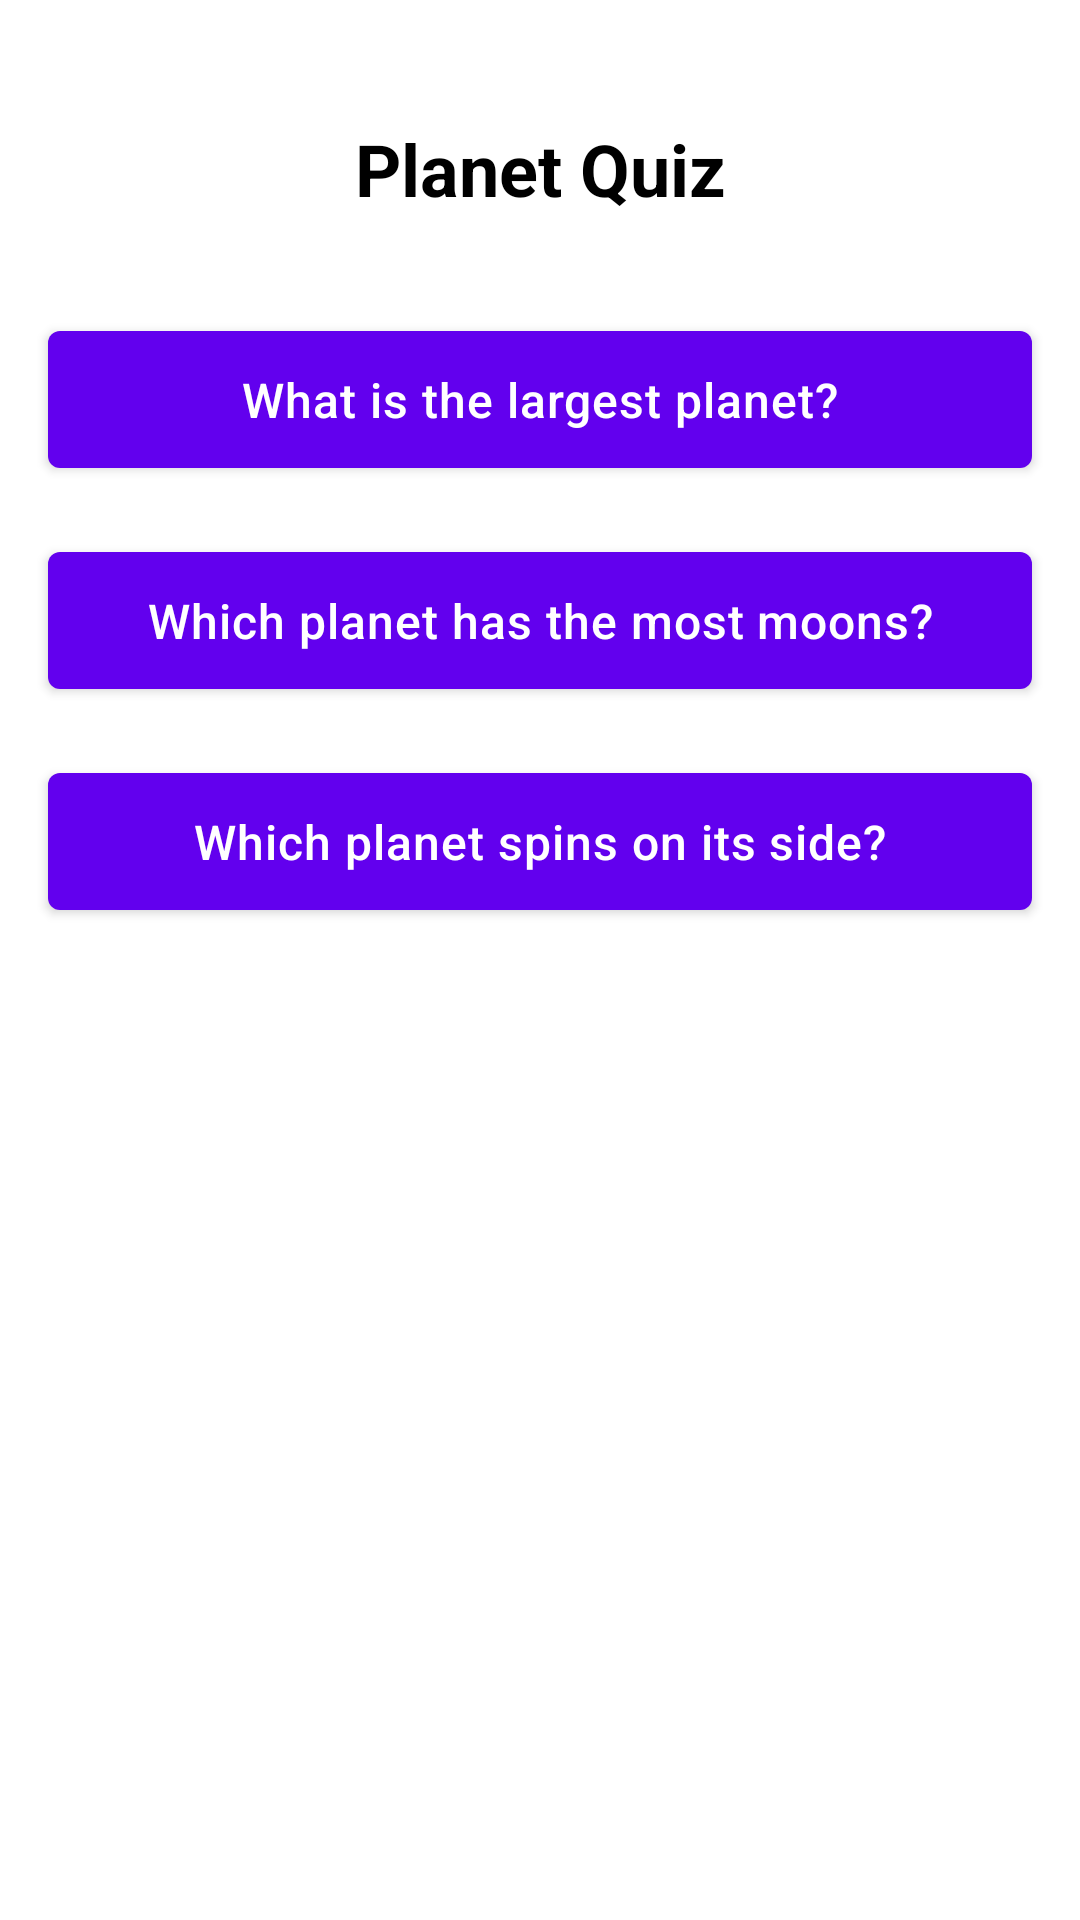

Here is an Android app screen rendered from its layout file. Give the layout XML and the strings, colors and styles it references.
<!-- AndroidManifest.xml: application theme Theme.PlanetQuiz -->
<!-- res/layout/fragment_questions.xml -->
<?xml version="1.0" encoding="utf-8"?>
<ScrollView xmlns:android="http://schemas.android.com/apk/res/android"
    xmlns:tools="http://schemas.android.com/tools"
    android:layout_width="match_parent"
    android:layout_height="match_parent"
    android:fillViewport="true"
    tools:context=".QuestionsFragment">

    <LinearLayout
        android:layout_width="match_parent"
        android:layout_height="wrap_content"
        android:orientation="vertical"
        android:paddingTop="16dp"
        android:paddingBottom="16dp">

        <TextView
            android:id="@+id/tvTitle"
            style="@style/TitleTextStyle"
            android:layout_width="match_parent"
            android:layout_height="wrap_content"
            android:text="@string/title_planet_quiz" />

        <com.google.android.material.button.MaterialButton
            android:id="@+id/btnQuestion1"
            style="@style/QuestionButtonStyle"
            android:text="@string/question_1" />

        <com.google.android.material.button.MaterialButton
            android:id="@+id/btnQuestion2"
            style="@style/QuestionButtonStyle"
            android:text="@string/question_2" />

        <com.google.android.material.button.MaterialButton
            android:id="@+id/btnQuestion3"
            style="@style/QuestionButtonStyle"
            android:text="@string/question_3" />

    </LinearLayout>
</ScrollView>
<!-- resources referenced by this layout -->
<resources>
  <string name="question_1">What is the largest planet?</string>
  <string name="question_2">Which planet has the most moons?</string>
  <string name="question_3">Which planet spins on its side?</string>
  <string name="title_planet_quiz">Planet Quiz</string>
  <style name="QuestionButtonStyle" parent="Widget.MaterialComponents.Button">
          <item name="android:layout_width">match_parent</item>
          <item name="android:layout_height">wrap_content</item>
          <item name="android:layout_marginTop">8dp</item>
          <item name="android:layout_marginBottom">8dp</item>
          <item name="android:layout_marginStart">16dp</item>
          <item name="android:layout_marginEnd">16dp</item>
          <item name="android:textColor">@color/white</item>
          <item name="backgroundTint">@color/purple_500</item>
          <item name="android:textAllCaps">false</item>
          <item name="android:letterSpacing">0.02</item>
          <item name="android:textSize">16sp</item>
          <item name="android:paddingTop">12dp</item>
          <item name="android:paddingBottom">12dp</item>
      </style>
  <style name="TitleTextStyle">
          <item name="android:textSize">24sp</item>
          <item name="android:textStyle">bold</item>
          <item name="android:textColor">@color/black</item>
          <item name="android:gravity">center</item>
          <item name="android:layout_marginTop">24dp</item>
          <item name="android:layout_marginBottom">24dp</item>
          <item name="android:layout_marginStart">16dp</item>
          <item name="android:layout_marginEnd">16dp</item>
      </style>
  <style name="Theme.PlanetQuiz" parent="Theme.MaterialComponents.DayNight.DarkActionBar">
          
          <item name="colorPrimary">@color/purple_500</item>
          <item name="colorPrimaryVariant">@color/purple_700</item>
          <item name="colorOnPrimary">@color/white</item>
          
          <item name="colorSecondary">@color/purple_500</item>
          <item name="colorSecondaryVariant">@color/purple_700</item>
          <item name="colorOnSecondary">@color/white</item>
          
          <item name="android:statusBarColor">@color/purple_700</item>
      </style>
  <color name="white">#FFFFFFFF</color>
  <color name="purple_500">#FF6200EE</color>
  <color name="black">#FF000000</color>
  <color name="purple_700">#FF3700B3</color>
</resources>
